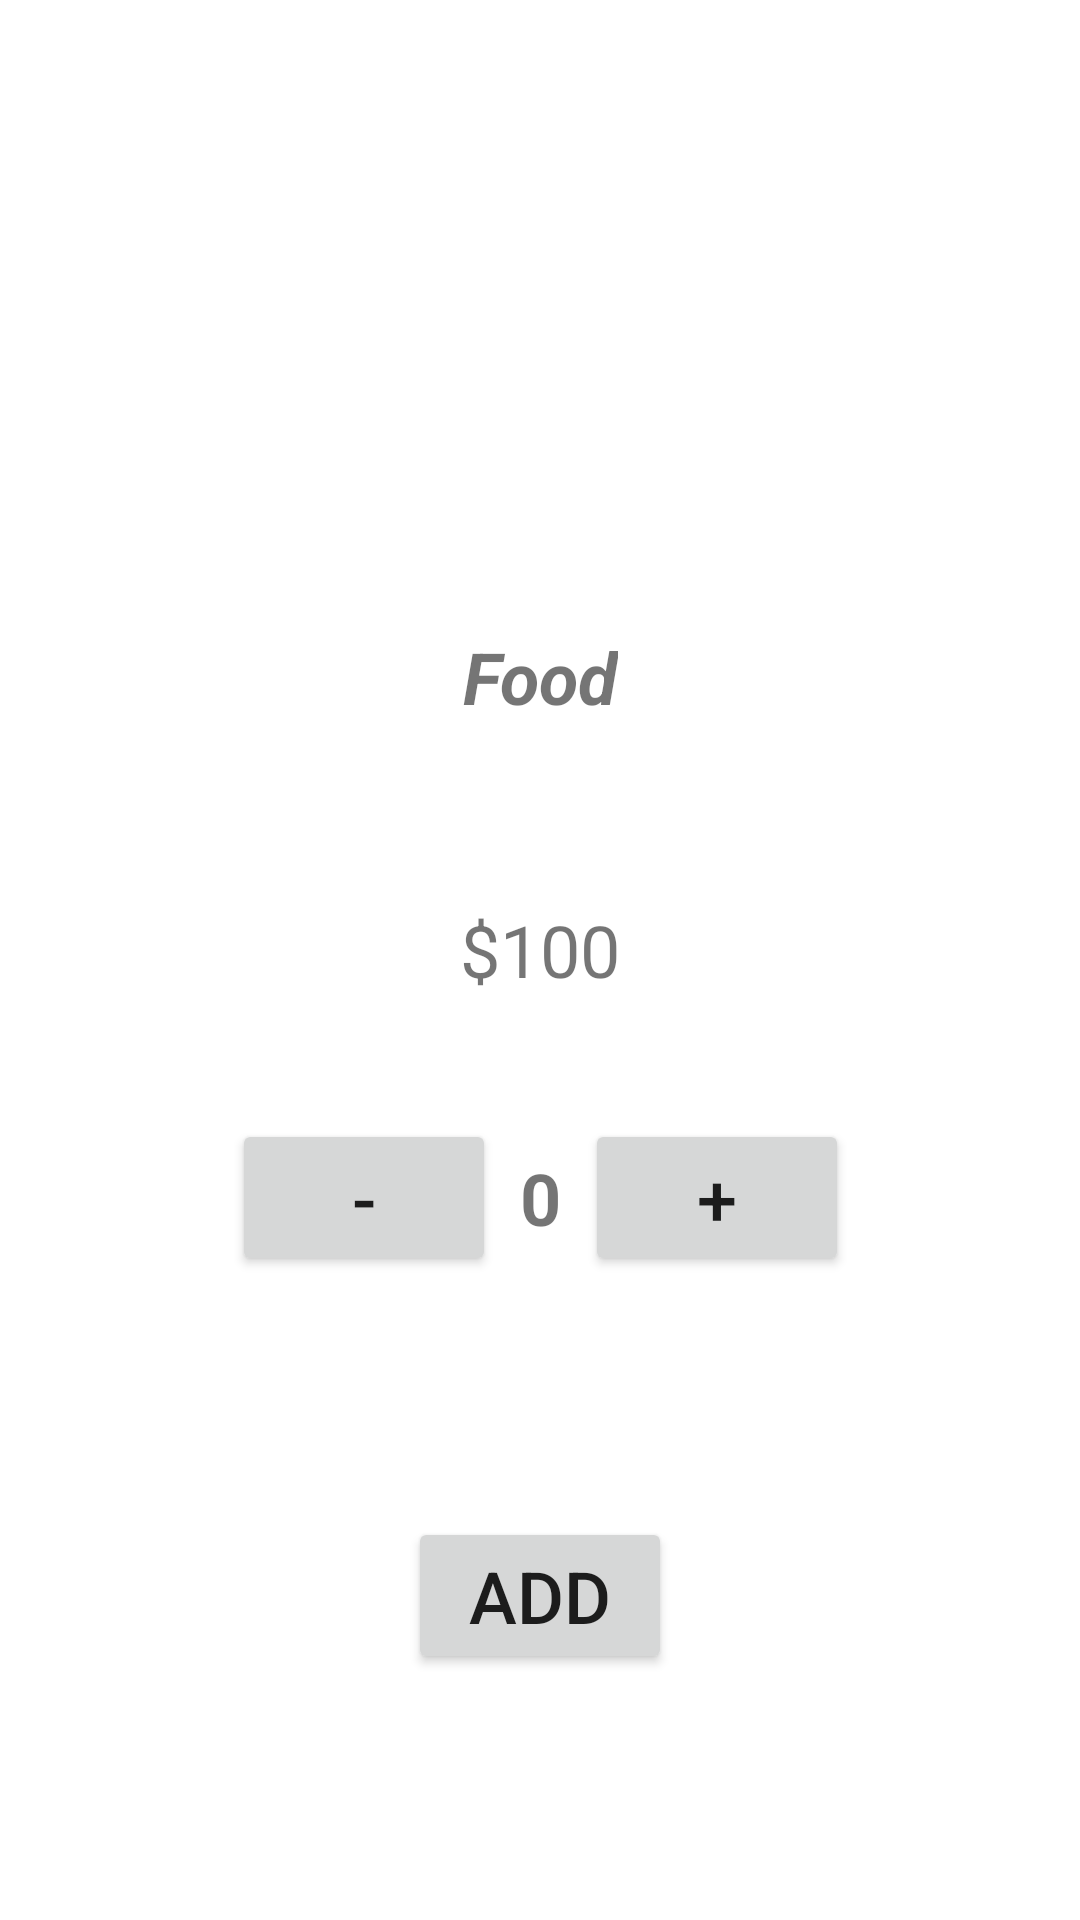

This screen was rendered from an Android layout file. Write that file and the resources it references.
<!-- AndroidManifest.xml: application theme Theme.SpeedyMeals -->
<!-- res/layout/food_popup.xml -->
<?xml version="1.0" encoding="utf-8"?>
<androidx.constraintlayout.widget.ConstraintLayout xmlns:android="http://schemas.android.com/apk/res/android"
    xmlns:app="http://schemas.android.com/apk/res-auto"
    xmlns:tools="http://schemas.android.com/tools"
    android:layout_width="match_parent"
    android:layout_height="match_parent"
    android:orientation="vertical">

    <ImageView
        android:id="@+id/popfoodIcon"
        android:layout_width="100dp"
        android:layout_height="100dp"
        app:layout_constraintBottom_toTopOf="@+id/popfoodText"
        android:layout_marginTop="8dp"
        android:layout_marginBottom="8dp"
        app:layout_constraintEnd_toEndOf="parent"
        app:layout_constraintStart_toStartOf="parent"
        app:layout_constraintTop_toTopOf="parent" />

    <TextView
        android:id="@+id/popfoodText"
        android:layout_width="wrap_content"
        android:layout_height="wrap_content"
        android:layout_marginTop="8dp"
        android:layout_marginBottom="8dp"
        android:text="Food"
        android:textSize="24sp"
        android:textStyle="bold|italic"
        app:layout_constraintBottom_toTopOf="@id/poppricetext"
        app:layout_constraintEnd_toEndOf="parent"
        app:layout_constraintStart_toStartOf="parent"
        app:layout_constraintTop_toBottomOf="@+id/popfoodIcon" />

    <TextView
        android:id="@+id/poppricetext"
        android:layout_width="wrap_content"
        android:layout_height="wrap_content"
        android:layout_marginTop="8dp"
        android:layout_marginBottom="8dp"
        android:text="$100"
        android:textSize="24sp"
        app:layout_constraintBottom_toTopOf="@id/popNoText"
        app:layout_constraintEnd_toEndOf="parent"
        app:layout_constraintStart_toStartOf="parent"
        app:layout_constraintTop_toBottomOf="@id/popfoodText" />

    <TextView
        android:id="@+id/popNoText"
        android:layout_width="wrap_content"
        android:layout_height="wrap_content"
        android:layout_marginTop="8dp"
        android:text="0"
        android:textSize="24sp"
        android:textStyle="bold"
        app:layout_constraintBottom_toBottomOf="parent"
        app:layout_constraintEnd_toEndOf="parent"
        app:layout_constraintStart_toStartOf="parent"
        app:layout_constraintTop_toBottomOf="@+id/popfoodIcon" />
    <Button
        android:id="@+id/plus"
        android:layout_width="wrap_content"
        android:layout_height="wrap_content"
        app:layout_constraintLeft_toRightOf="@id/popNoText"
        app:layout_constraintTop_toBottomOf="@id/popfoodIcon"
        android:layout_marginTop="8dp"
        app:layout_constraintBottom_toBottomOf="parent"
        android:layout_marginLeft="8dp"
        android:text="+"
        android:textSize="24sp"

        />
    <Button
        android:id="@+id/minus"
        android:layout_width="wrap_content"
        android:layout_height="wrap_content"
        android:layout_marginTop="8dp"
        android:layout_marginRight="8dp"
        app:layout_constraintRight_toLeftOf="@+id/popNoText"
        app:layout_constraintTop_toBottomOf="@id/popfoodIcon"
        app:layout_constraintBottom_toBottomOf="parent"
        android:text="-"
        android:textSize="24sp"
        />

    <Button
        android:id="@+id/add"
        android:layout_width="wrap_content"
        android:layout_height="wrap_content"
        android:layout_marginTop="8dp"
        android:text="Add"
        android:textSize="24sp"
        app:layout_constraintBottom_toBottomOf="parent"
        app:layout_constraintEnd_toEndOf="parent"
        app:layout_constraintStart_toStartOf="parent"
        app:layout_constraintTop_toBottomOf="@id/popNoText" />

</androidx.constraintlayout.widget.ConstraintLayout>
<!-- resources referenced by this layout -->
<resources>
  <style name="Theme.SpeedyMeals" parent="Theme.MaterialComponents.DayNight.DarkActionBar">
          
          <item name="colorPrimary">@color/purple_500</item>
          <item name="colorPrimaryVariant">@color/purple_700</item>
          <item name="colorOnPrimary">@color/white</item>
          
          <item name="colorSecondary">@color/teal_200</item>
          <item name="colorSecondaryVariant">@color/teal_700</item>
          <item name="colorOnSecondary">@color/black</item>
          
          <item name="android:statusBarColor" tools:targetApi="l">?attr/colorPrimaryVariant</item>
          
      </style>
  <color name="purple_500">#9C27B0</color>
  <color name="purple_700">#7B1FA2</color>
  <color name="white">#FFFFFF</color>
  <color name="teal_200">#80CBC4</color>
  <color name="teal_700">#00796B</color>
  <color name="black">#000000</color>
</resources>
